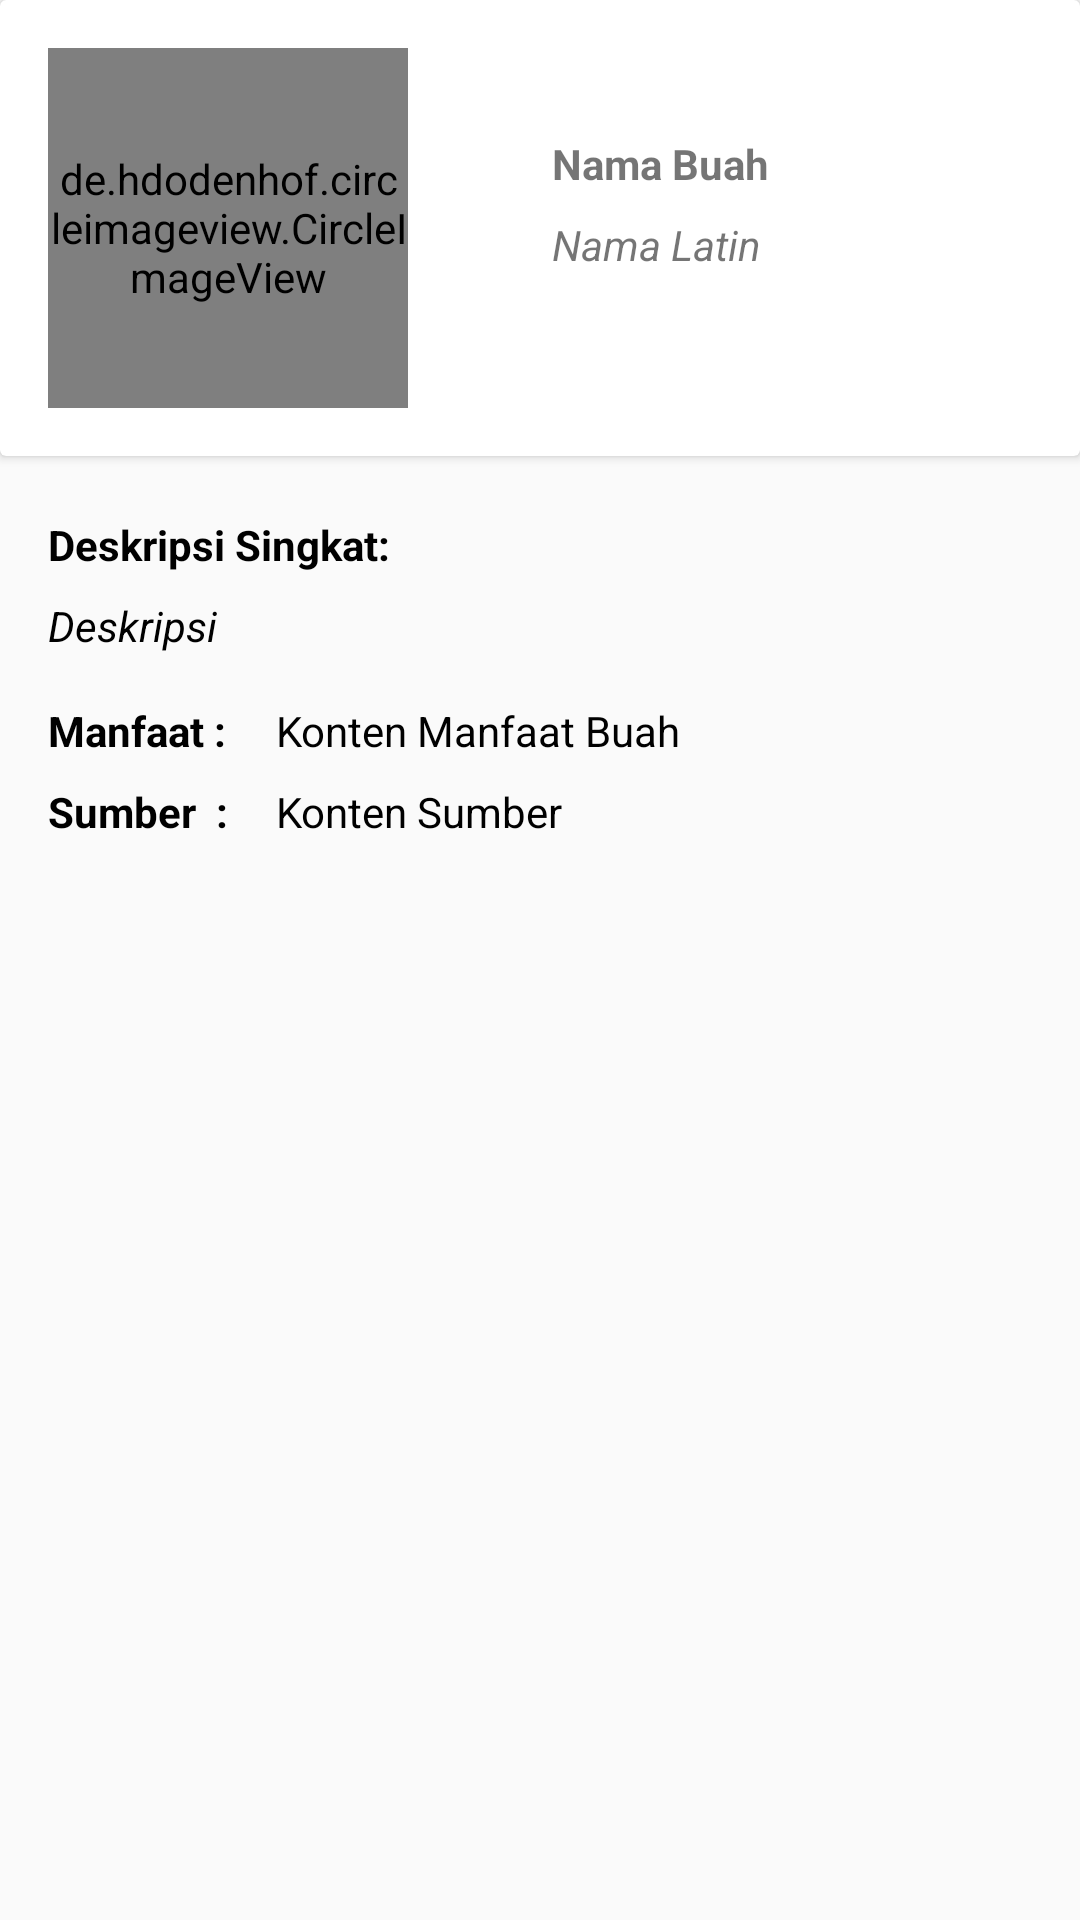

Produce the Android XML layout that renders to this screen, including the resource entries it uses.
<!-- AndroidManifest.xml: application theme AppTheme -->
<!-- res/layout/activity_detail_buah.xml -->
<?xml version="1.0" encoding="utf-8"?>
<FrameLayout xmlns:android="http://schemas.android.com/apk/res/android"
    xmlns:app="http://schemas.android.com/apk/res-auto"
    xmlns:tools="http://schemas.android.com/tools"
    android:layout_width="match_parent"
    android:layout_height="match_parent"
    android:orientation="vertical"
    tools:context=".DetailBuahActivity">

    <LinearLayout
        android:layout_width="match_parent"
        android:layout_height="wrap_content"
        android:orientation="vertical">


        <androidx.cardview.widget.CardView
            android:layout_width="match_parent"
            android:layout_height="wrap_content">
            <LinearLayout
                android:layout_width="match_parent"
                android:layout_height="wrap_content"
                android:orientation="horizontal">

                <de.hdodenhof.circleimageview.CircleImageView
                    android:layout_width="120dp"
                    android:layout_height="120dp"
                    android:id="@+id/img_item_photo"
                    android:layout_marginLeft="16dp"
                    android:layout_marginRight="16dp"
                    android:layout_marginTop="16dp"
                    android:layout_marginBottom="16dp"/>
                <LinearLayout
                    android:layout_width="match_parent"
                    android:layout_height="wrap_content"
                    android:layout_toRightOf="@id/img_item_photo"
                    android:orientation="vertical"
                    android:layout_marginTop="45dp"
                    android:layout_marginLeft="16dp"
                    android:layout_marginRight="16dp"
                    >
                    <TextView
                        style="@style/Biasa"
                        android:id="@+id/tv_nama_buah_detail"
                        android:text="Nama Buah"

                        android:layout_marginBottom="8dp"/>
                    <TextView
                        style="@style/Latin"
                        android:id="@+id/tv_nama_latin_detail"
                        android:text="Nama Latin"/>


                </LinearLayout>
            </LinearLayout>
        </androidx.cardview.widget.CardView>
        <TextView
            android:text="Deskripsi Singkat:"
            style="@style/Biasa"
            android:layout_marginTop="20dp"
            android:textColor="@color/black"/>
        <TextView
            android:text="Deskripsi"
            android:id="@+id/tv_deskripsi_detail"
            style="@style/TextContent"
            android:layout_marginBottom="16dp"
            android:lineSpacingMultiplier="1"
            android:textColor="@color/black"/>
        <TableLayout
            android:layout_width="match_parent"
            android:layout_height="wrap_content"
            android:layout_marginLeft="16dp"
            android:layout_marginRight="16dp"
            android:layout_marginBottom="16dp"
            >
            <TableRow
                android:layout_width="match_parent"
                android:layout_height="wrap_content"
                android:layout_marginBottom="8dp">
                <TextView
                    style="@style/Textlain.field"

                    android:text="Manfaat :"/>
                <TextView
                    style="@style/Textlain.value"
                    android:id="@+id/tv_manfaat_detail"
                    android:text="Konten Manfaat Buah" />

            </TableRow>
            <TableRow
                android:layout_width="match_parent"
                android:layout_height="wrap_content"
                android:layout_marginBottom="8dp">
                <TextView
                    style="@style/Textlain.field"
                    android:text="Sumber  :"/>
                <TextView
                    style="@style/Textlain.value"
                    android:id="@+id/tv_sumber_detail"
                    android:text="Konten Sumber"/>

            </TableRow>

        </TableLayout>
    </LinearLayout>



</FrameLayout>
<!-- resources referenced by this layout -->
<resources>
  <color name="black">#000000</color>
  <style name="Biasa">
          <item name="android:layout_width">match_parent</item>
          <item name="android:layout_height">wrap_content</item>
          <item name="android:textSize">14sp</item>
          <item name="android:textStyle">bold</item>
          <item name="android:layout_marginBottom">8dp</item>
          <item name="android:layout_marginRight">16dp</item>
          <item name="android:layout_marginLeft">16dp</item>
      </style>
  <style name="Latin">
          <item name="android:layout_width">match_parent</item>
          <item name="android:layout_height">wrap_content</item>
          <item name="android:textSize">14sp</item>
          <item name="android:textStyle">italic</item>
          <item name="android:layout_marginBottom">8dp</item>
          <item name="android:layout_marginRight">16dp</item>
          <item name="android:layout_marginLeft">16dp</item>
      </style>
  <style name="TextContent" parent="TextAppearance.AppCompat">
          <item name="android:layout_width">wrap_content</item>
          <item name="android:layout_height">match_parent</item>
          <item name="android:textStyle">italic</item>
          <item name="android:layout_marginRight">16dp</item>
          <item name="android:layout_marginLeft">16dp</item>
      </style>
  <style name="Textlain.field">
          <item name="android:layout_width">wrap_content</item>
          <item name="android:layout_height">wrap_content</item>
          <item name="android:layout_marginRight">16dp</item>
          <item name="android:textStyle">bold</item>
          <item name="android:textColor">@color/black</item>
      </style>
  <style name="Textlain.value">
          <item name="android:layout_width">match_parent</item>
          <item name="android:layout_height">wrap_content</item>
          <item name="android:layout_weight">1</item>
          <item name="android:textColor">@android:color/black</item>
      </style>
  <style name="AppTheme" parent="Theme.AppCompat.Light.DarkActionBar">
          
          <item name="colorPrimary">@color/colorPrimary</item>
          <item name="colorPrimaryDark">@color/colorPrimaryDark</item>
          <item name="colorAccent">@color/colorAccent</item>
      </style>
  <color name="colorPrimary">#387203</color>
  <color name="colorPrimaryDark">#00574B</color>
  <color name="colorAccent">#D81B60</color>
</resources>
